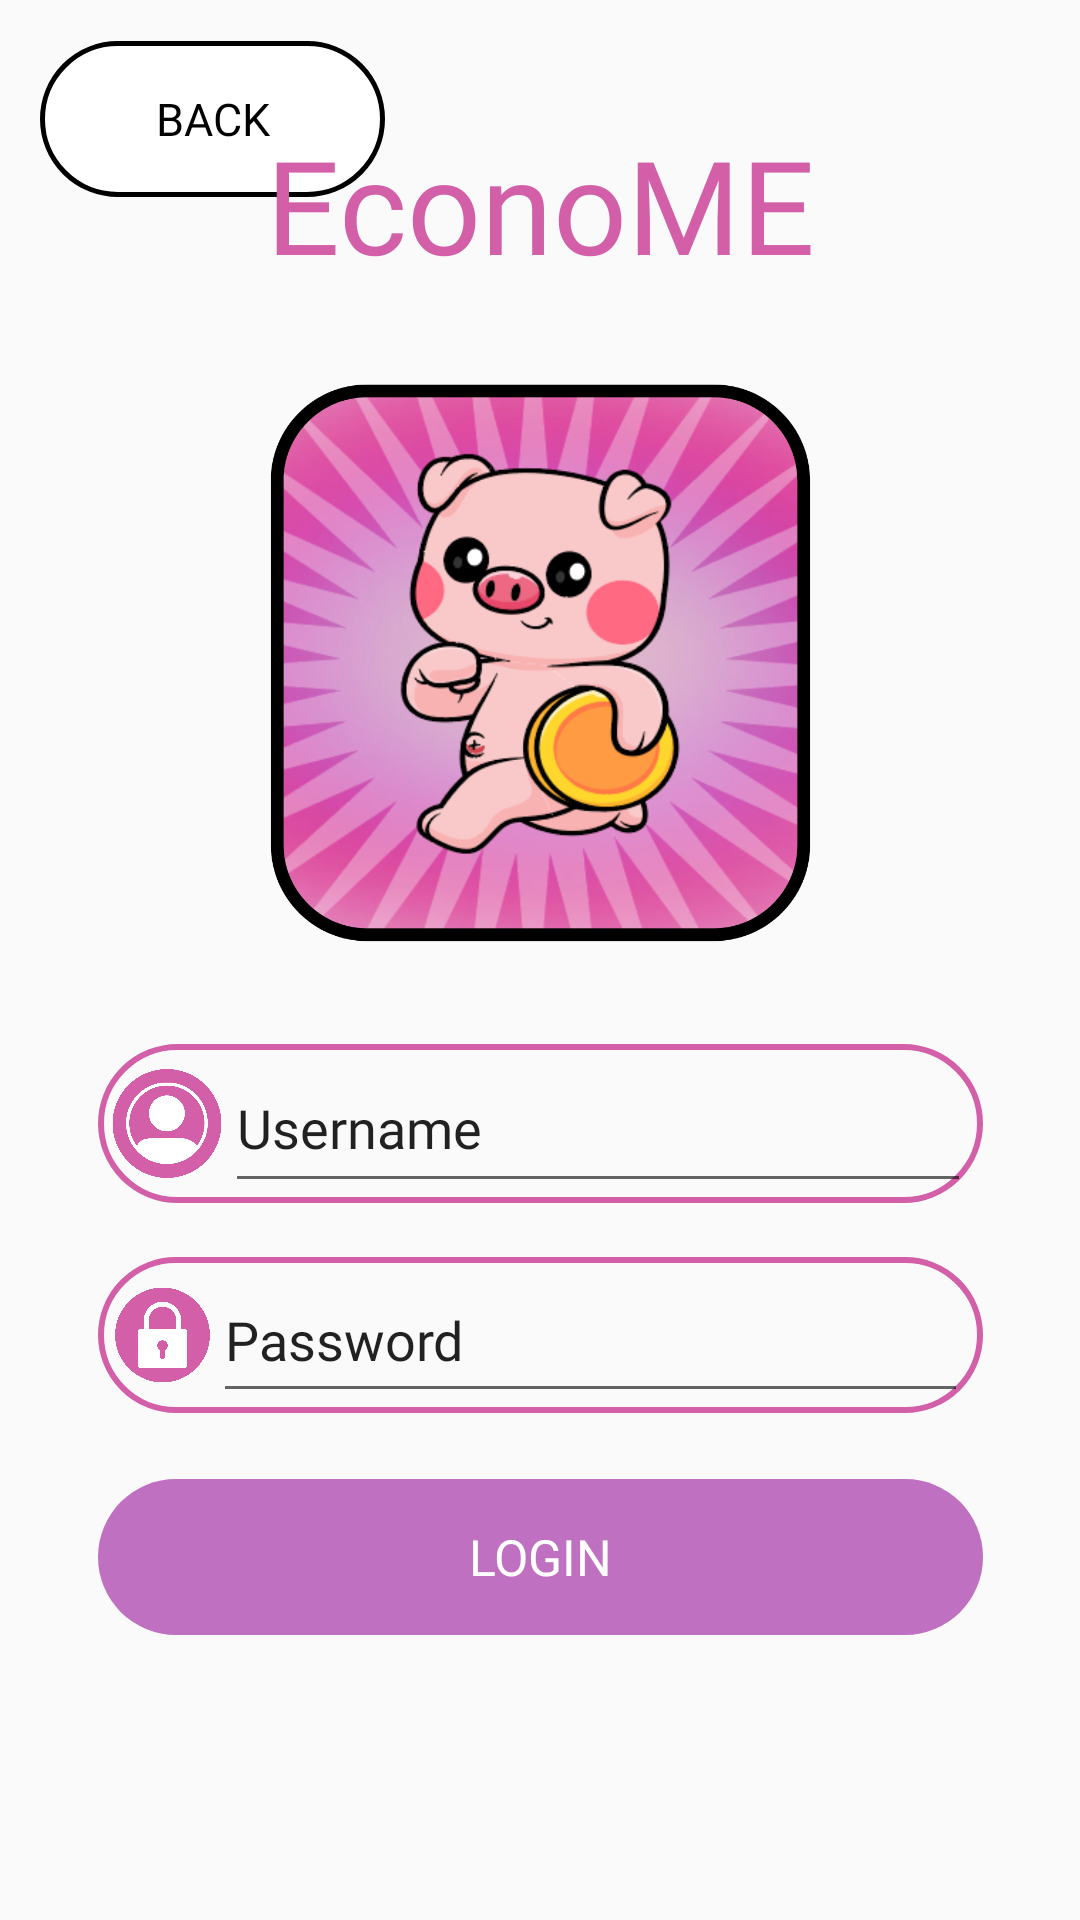

Write the Android layout XML for this screen, with the resource values it uses.
<!-- AndroidManifest.xml: application theme Theme.EconoME -->
<!-- res/layout/activity_login_page.xml -->
<?xml version="1.0" encoding="utf-8"?>
<androidx.constraintlayout.widget.ConstraintLayout xmlns:android="http://schemas.android.com/apk/res/android"
    xmlns:app="http://schemas.android.com/apk/res-auto"
    xmlns:tools="http://schemas.android.com/tools"
    android:layout_width="match_parent"
    android:layout_height="match_parent"
    tools:context=".LoginPage">

    <Button
        android:id="@+id/backbtn"
        style="@style/Widget.AppCompat.Button.Borderless"
        android:layout_width="115dp"
        android:layout_height="52dp"
        android:background="@drawable/btnborder"
        android:fontFamily="@font/leaguespartanbold"
        android:text="BACK"
        android:textColor="@color/black"
        android:textSize="45px"
        app:iconPadding="4dp"
        app:layout_constraintBottom_toBottomOf="parent"
        app:layout_constraintEnd_toEndOf="parent"
        app:layout_constraintHorizontal_bias="0.054"
        app:layout_constraintStart_toStartOf="parent"
        app:layout_constraintTop_toTopOf="parent"
        app:layout_constraintVertical_bias="0.023"
        app:rippleColor="#000000"
        app:strokeColor="#000000"
        app:strokeWidth="1.5dp" />

    <LinearLayout
        android:layout_width="295dp"
        android:layout_height="562dp"
        android:orientation="vertical"
        app:layout_constraintBottom_toBottomOf="parent"
        app:layout_constraintEnd_toEndOf="parent"
        app:layout_constraintStart_toStartOf="parent"
        app:layout_constraintTop_toTopOf="parent">

        <TextView
            android:id="@+id/welcomeText"
            android:layout_width="match_parent"
            android:layout_height="wrap_content"
            android:fontFamily="@font/leaguespartanbold"
            android:text="EconoME"
            android:textAlignment="center"
            android:textColor="#D25FA8"
            android:textSize="130px"
            app:layout_constraintBottom_toBottomOf="parent"
            app:layout_constraintEnd_toEndOf="parent"
            app:layout_constraintStart_toStartOf="parent"
            app:layout_constraintTop_toTopOf="parent"
            app:layout_constraintVertical_bias="0.301" />

        <Space
            android:layout_width="match_parent"
            android:layout_height="24dp" />

        <ImageView
            android:id="@+id/economeLogo"
            android:layout_width="match_parent"
            android:layout_height="200dp"
            app:layout_constraintBottom_toBottomOf="parent"
            app:layout_constraintEnd_toEndOf="parent"
            app:layout_constraintStart_toStartOf="parent"
            app:layout_constraintTop_toTopOf="parent"
            app:layout_constraintVertical_bias="0.521"
            app:srcCompat="@drawable/economelogo" />

        <Space
            android:layout_width="match_parent"
            android:layout_height="27dp" />

        <LinearLayout
            android:layout_width="match_parent"
            android:layout_height="53dp"
            android:background="@drawable/pinkborder"
            android:orientation="horizontal">

            <Space
                android:layout_width="wrap_content"
                android:layout_height="wrap_content"
                android:layout_weight="1" />

            <ImageView
                android:id="@+id/imageView3"
                android:layout_width="35dp"
                android:layout_height="match_parent"
                android:layout_weight="1"
                app:srcCompat="@drawable/usernameicon" />

            <EditText
                android:id="@+id/usernameEditText"
                android:layout_width="245dp"
                android:layout_height="match_parent"
                android:layout_weight="1"
                android:ems="10"
                android:fontFamily="@font/leaguespartanregular"
                android:inputType="text"
                android:text="Username" />

            <Space
                android:layout_width="wrap_content"
                android:layout_height="wrap_content"
                android:layout_weight="1" />
        </LinearLayout>

        <Space
            android:layout_width="match_parent"
            android:layout_height="18dp" />

        <LinearLayout
            android:layout_width="match_parent"
            android:layout_height="52dp"
            android:background="@drawable/pinkborder"
            android:orientation="horizontal">

            <Space
                android:layout_width="wrap_content"
                android:layout_height="wrap_content"
                android:layout_weight="1" />

            <ImageView
                android:id="@+id/imageView5"
                android:layout_width="29dp"
                android:layout_height="match_parent"
                android:layout_weight="1"
                app:srcCompat="@drawable/passwordicon" />

            <EditText
                android:id="@+id/passwordEditText"
                android:layout_width="247dp"
                android:layout_height="match_parent"
                android:layout_weight="1"
                android:ems="10"
                android:fontFamily="@font/leaguespartanregular"
                android:inputType="text"
                android:text="Password" />

            <Space
                android:layout_width="wrap_content"
                android:layout_height="wrap_content"
                android:layout_weight="1" />
        </LinearLayout>

        <Space
            android:layout_width="match_parent"
            android:layout_height="22dp" />

        <Button
            android:id="@+id/loginbtn"
            style="@style/Widget.AppCompat.Button.Borderless.Colored"
            android:layout_width="match_parent"
            android:layout_height="52dp"
            android:background="@drawable/round_btn"
            android:fontFamily="@font/leaguespartanbold"
            android:text="Login"
            android:textColor="@color/white"
            android:textSize="50px" />

        <Space
            android:layout_width="match_parent"
            android:layout_height="wrap_content" />

    </LinearLayout>
</androidx.constraintlayout.widget.ConstraintLayout>
<!-- resources referenced by this layout -->
<resources>
  <!-- drawable btnborder (drawable) -->
  <?xml version="1.0" encoding="utf-8"?>
  <shape xmlns:android="http://schemas.android.com/apk/res/android">
      <solid android:color="@color/white"></solid>
      <stroke android:width="1.5dp" android:color="@color/black"></stroke>
      <corners
          android:topRightRadius="45dp"
          android:topLeftRadius="45dp"
          android:bottomLeftRadius="45dp"
          android:bottomRightRadius="45dp"
          />
  </shape>
  <!-- drawable economelogo: png bitmap (drawable, 458239 bytes) -->
  <!-- drawable passwordicon: png bitmap (drawable, 39648 bytes) -->
  <!-- drawable pinkborder (drawable) -->
  <?xml version="1.0" encoding="utf-8"?>
  <shape xmlns:android="http://schemas.android.com/apk/res/android">
      <stroke android:width="2dp" android:color="#D25FA8"></stroke>
      <corners
          android:topRightRadius="45dp"
          android:topLeftRadius="45dp"
          android:bottomLeftRadius="45dp"
          android:bottomRightRadius="45dp"
          />
  </shape>
  <!-- drawable round_btn (drawable) -->
  <?xml version="1.0" encoding="utf-8"?>
  <shape xmlns:android="http://schemas.android.com/apk/res/android">
  <solid android:color="#C070C0"/>
      <corners
          android:topRightRadius="45dp"
          android:topLeftRadius="45dp"
          android:bottomLeftRadius="45dp"
          android:bottomRightRadius="45dp"
          />
  </shape>
  <!-- drawable usernameicon: png bitmap (drawable, 66138 bytes) -->
  <style name="Theme.EconoME" parent="Base.Theme.EconoME" />
  <style name="Base.Theme.EconoME" parent="Theme.AppCompat.Light.NoActionBar">
          
          
      </style>
  <!-- not gathered from this repository: default colours our renderer supplied (Android Studio template values) -->
  <color name="black">#FF000000</color>
  <color name="white">#FFFFFFFF</color>
</resources>
